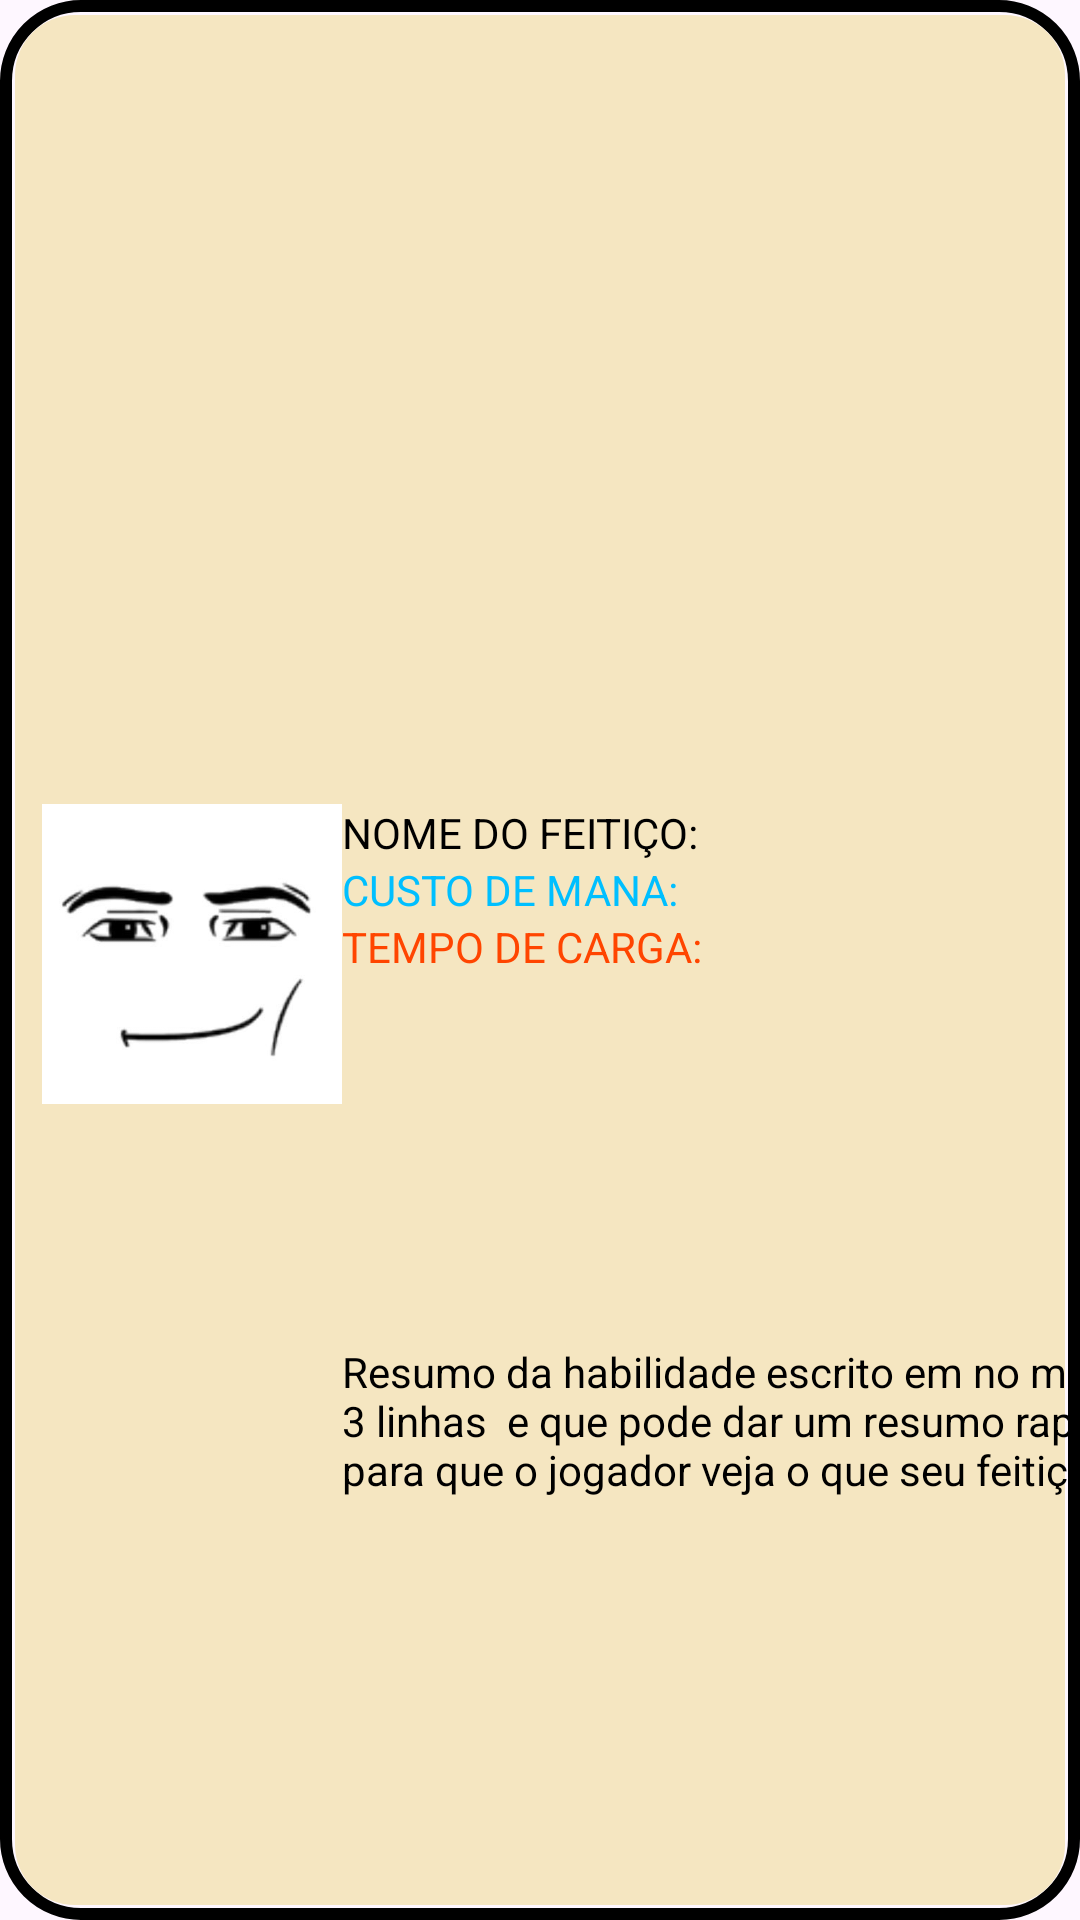

This screen was rendered from an Android layout file. Write that file and the resources it references.
<!-- AndroidManifest.xml: application theme Theme.TheWizardsFichaDeRPG -->
<!-- res/layout/feitico.xml -->
<?xml version="1.0" encoding="utf-8"?>
<androidx.constraintlayout.widget.ConstraintLayout xmlns:android="http://schemas.android.com/apk/res/android"
    android:layout_width="match_parent"
    android:layout_height="wrap_content"
    android:layout_margin="10dp"
    xmlns:app="http://schemas.android.com/apk/res-auto"
    android:background="@drawable/item_bacgraund">

    <ImageView
        android:id="@+id/imagem"
        android:layout_width="100dp"
        android:layout_height="100dp"
        android:layout_marginTop="10dp"
        android:layout_marginLeft="14dp"
        app:layout_constraintTop_toTopOf="parent"
        app:layout_constraintLeft_toLeftOf="parent"
        app:layout_constraintBottom_toBottomOf="parent"
        android:layout_marginBottom="14dp"
        android:src="@drawable/pro"
        />

    <TextView
        android:id="@+id/nome"
        android:layout_width="wrap_content"
        android:layout_height="wrap_content"
        app:layout_constraintTop_toTopOf="@id/imagem"
        app:layout_constraintLeft_toRightOf="@id/imagem"
        android:text="NOME DO FEITIÇO:"
        android:textColor="@color/black"
        />
    <TextView
        android:id="@+id/cust_de_mana"
        android:layout_width="wrap_content"
        android:layout_height="wrap_content"
        app:layout_constraintTop_toBottomOf="@id/nome"
        app:layout_constraintLeft_toLeftOf="@id/nome"
        android:text="CUSTO DE MANA:"
        android:textColor="@color/AzulClaro"
        />
    <TextView
        android:id="@+id/tempo_de_carga"
        android:layout_width="wrap_content"
        android:layout_height="wrap_content"
        app:layout_constraintTop_toBottomOf="@id/cust_de_mana"
        app:layout_constraintLeft_toLeftOf="@id/cust_de_mana"
        android:text="TEMPO DE CARGA:"
        android:textColor="@color/laranjaescuro"
        />
    <TextView
        android:id="@+id/ResumoDescritivo"
        android:layout_width="280dp"
        android:layout_height="60dp"
        app:layout_constraintTop_toBottomOf="@id/tempo_de_carga"
        app:layout_constraintLeft_toLeftOf="@id/tempo_de_carga"
        app:layout_constraintBottom_toBottomOf="parent"
        android:layout_marginBottom="10dp"
        android:text="Resumo da habilidade escrito em no minimo 3 linhas  e que pode dar um resumo rapido para que o jogador veja o que seu feitiço faz"
        android:textColor="@color/black"
        />
</androidx.constraintlayout.widget.ConstraintLayout>
<!-- resources referenced by this layout -->
<resources>
  <color name="AzulClaro">#00BFFF</color>
      // cores gradiente
  <color name="black">#FF000000</color>
  <color name="laranjaescuro">#FF4500</color>
  <!-- drawable item_bacgraund (drawable) -->
  <?xml version="1.0" encoding="utf-8"?>
  <layer-list xmlns:android="http://schemas.android.com/apk/res/android">
      
      <item>
          <shape>
              <solid android:color="@android:color/transparent" />
              <stroke
                  android:color="@color/black"
                  android:width="4dp" />
              <corners android:radius="25sp" />
          </shape>
      </item>
  
      
      <item android:left="1dp" android:right="1dp" android:top="1dp" android:bottom="1dp">
          <shape>
              <solid android:color="@color/fundo" />
              <stroke
                  android:color="@android:color/transparent"
                  android:width="8dp" />
              <corners android:radius="20sp" />
          </shape>
      </item>
  </layer-list>
  <!-- drawable pro: jpg bitmap (drawable, 7437 bytes) -->
  <style name="Theme.TheWizardsFichaDeRPG" parent="Base.Theme.TheWizardsFichaDeRPG" />
  <color name="fundo">#F5E6C1</color>
  <style name="Base.Theme.TheWizardsFichaDeRPG" parent="Theme.Material3.DayNight.NoActionBar">
          
          
      </style>
</resources>
